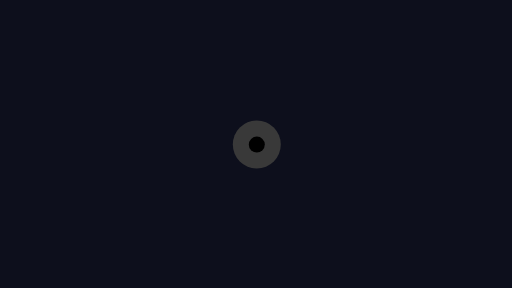
t = 0.00 s
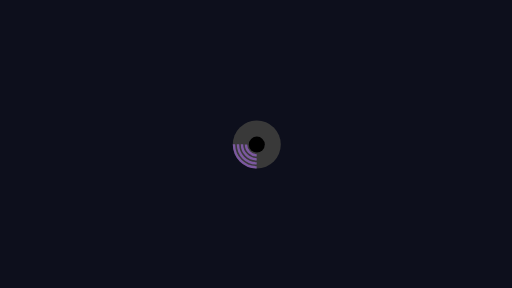
t = 0.54 s
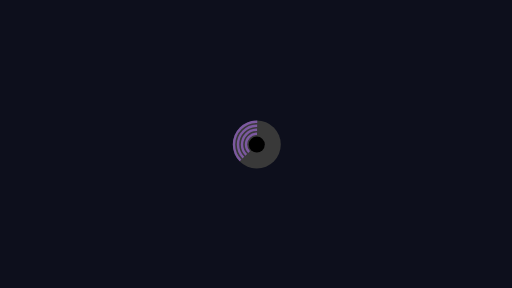
t = 0.82 s
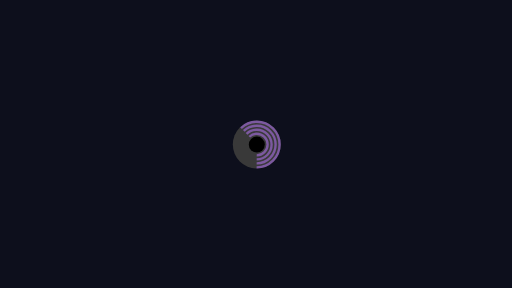
t = 1.36 s
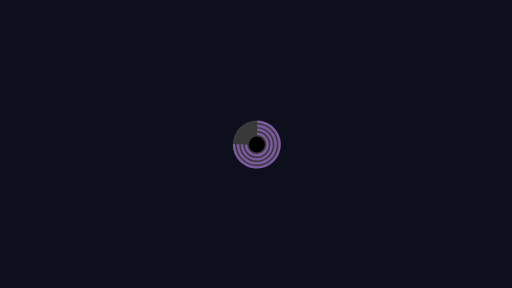
t = 1.63 s
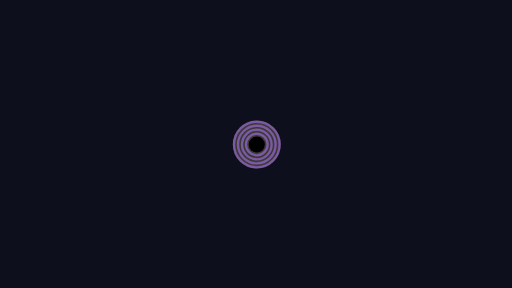
t = 2.17 s

The animated SVG that drew these frames (rendered in a browser with its animation timeline set to each time). Animation: 4 CSS @keyframes rules; one cycle of 2.17 s.

<svg width="1920" height="1080" viewBox="0 0 1920 1080" fill="none" xmlns="http://www.w3.org/2000/svg">
<g id="lrx Loading_Screen_2" clip-path="url(#clip0_20_47)">
<rect id="Tpvo ekadowania" width="1920" height="1080" fill="#0D0F1C"></rect>
<g id="Group 1">
<g id="Ellipse 1">
<circle cx="963" cy="542" r="90" fill="#393939"></circle>
<circle cx="963" cy="542" r="85.5" stroke="#9966CC" stroke-opacity="0.7" stroke-width="9" class="id_anim_stroke-property2" data-duration="2.1739130434782608" data-offset="0" style="stroke-dashoffset: 0px; stroke-dasharray: 0px, 536.344px; animation: 2.17391s linear 0s 1 normal forwards running id_anim_stroke-property2;"></circle>
</g>
<circle id="Ellipse 2" cx="963" cy="542" r="70.5" stroke="#9966CC" stroke-opacity="0.7" stroke-width="9" class="id_anim_stroke-property3" data-duration="2.1739130434782608" data-offset="0" style="stroke-dashoffset: 0px; stroke-dasharray: 0px, 442.249px; animation: 2.17391s linear 0s 1 normal forwards running id_anim_stroke-property3;"></circle>
<circle id="Ellipse 3" cx="963" cy="542" r="55.5" stroke="#9966CC" stroke-opacity="0.7" stroke-width="9" class="id_anim_stroke-property4" data-duration="2.1739130434782608" data-offset="0" style="stroke-dashoffset: 0px; stroke-dasharray: 0px, 348.153px; animation: 2.17391s linear 0s 1 normal forwards running id_anim_stroke-property4;"></circle>
<circle id="Ellipse 4" cx="963" cy="542" r="40.5" stroke="#9966CC" stroke-opacity="0.7" stroke-width="9" class="id_anim_stroke-property5" data-duration="2.1739130434782608" data-offset="0" style="stroke-dashoffset: 0px; stroke-dasharray: 0px, 254.058px; animation: 2.17391s linear 0s 1 normal forwards running id_anim_stroke-property5;"></circle>
<circle id="Ellipse 8" cx="963" cy="542" r="30" fill="black"></circle>
</g>
</g>
<defs>
<clipPath id="clip0_20_47">
<rect width="1920" height="1080" fill="white"></rect>
</clipPath>
</defs>
<style>
        @keyframes id_anim_stroke-property2{
        
            0%{
                stroke-dashoffset: 0px; 
        stroke-dasharray: 0px, 536.3444213867188px;
            }
        
            50%{
                stroke-dashoffset: -268.1722106933594px; 
        stroke-dasharray: 268.1722106933594px, 268.1722106933594px;
            }
        
            100%{
                stroke-dashoffset: -536.3444213867188px; 
        stroke-dasharray: 536.3444213867188px, 0px;
            }
        
        }
         
        @keyframes id_anim_stroke-property3{
        
            0%{
                stroke-dashoffset: 0px; 
        stroke-dasharray: 0px, 442.2490539550781px;
            }
        
            50%{
                stroke-dashoffset: -221.12452697753906px; 
        stroke-dasharray: 221.12452697753906px, 221.12452697753906px;
            }
        
            100%{
                stroke-dashoffset: -442.2490539550781px; 
        stroke-dasharray: 442.2490539550781px, 0px;
            }
        
        }
         
        @keyframes id_anim_stroke-property4{
        
            0%{
                stroke-dashoffset: 0px; 
        stroke-dasharray: 0px, 348.1534729003906px;
            }
        
            50%{
                stroke-dashoffset: -174.0767364501953px; 
        stroke-dasharray: 174.0767364501953px, 174.0767364501953px;
            }
        
            100%{
                stroke-dashoffset: -348.1534729003906px; 
        stroke-dasharray: 348.1534729003906px, 0px;
            }
        
        }
         
        @keyframes id_anim_stroke-property5{
        
            0%{
                stroke-dashoffset: 0px; 
        stroke-dasharray: 0px, 254.05795288085938px;
            }
        
            50%{
                stroke-dashoffset: -127.02897644042969px; 
        stroke-dasharray: 127.02897644042969px, 127.02897644042969px;
            }
        
            100%{
                stroke-dashoffset: -254.05795288085938px; 
        stroke-dasharray: 254.05795288085938px, 0px;
            }
        
        }
        </style></svg>
